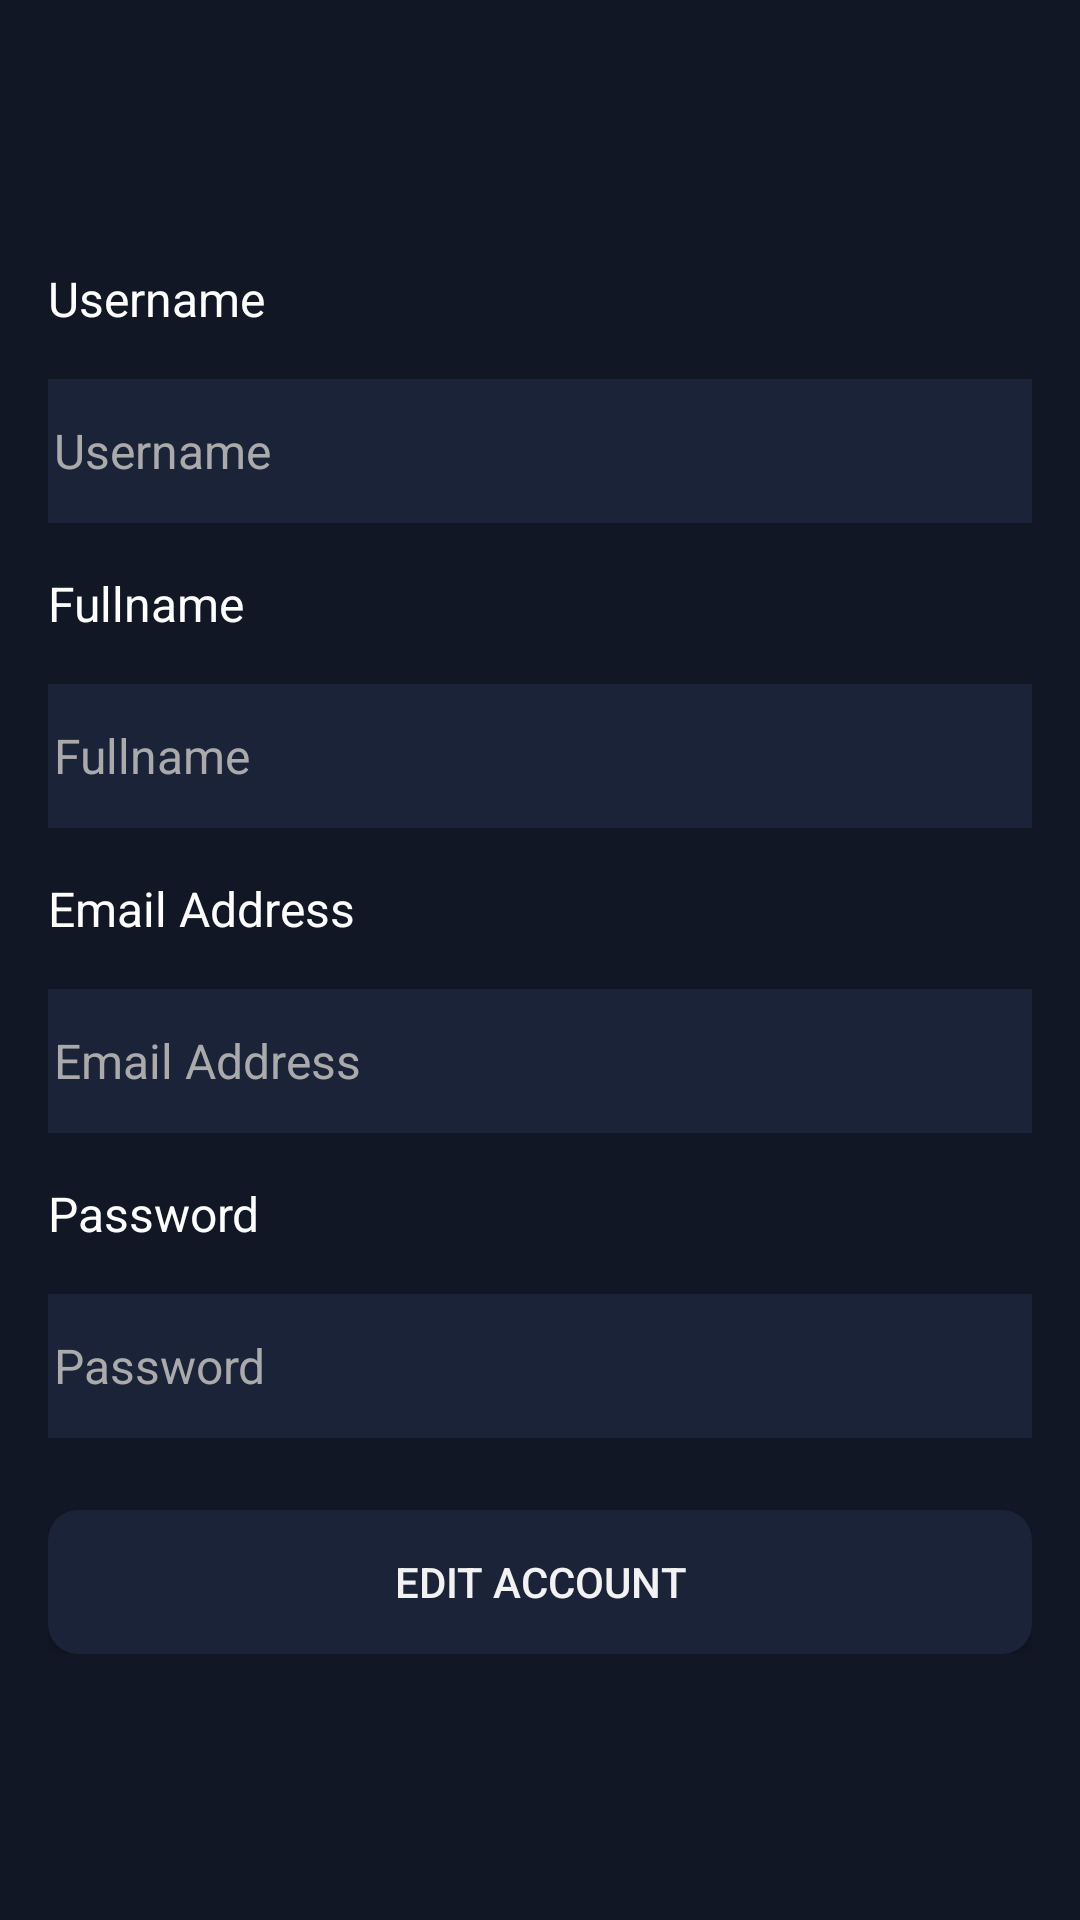

Reconstruct the res/layout file that produces this screen, plus the resources it refers to.
<!-- AndroidManifest.xml: application theme Theme.MovieApps -->
<!-- res/layout/fragment_edit_user.xml -->
<?xml version="1.0" encoding="utf-8"?>
<androidx.constraintlayout.widget.ConstraintLayout xmlns:android="http://schemas.android.com/apk/res/android"
    xmlns:app="http://schemas.android.com/apk/res-auto"
    xmlns:tools="http://schemas.android.com/tools"
    android:id="@+id/frameLayout6"
    android:layout_width="match_parent"
    android:layout_height="match_parent"
    android:background="@color/background_primary"
    tools:context=".EditUserFragment">

    <androidx.constraintlayout.widget.ConstraintLayout
        android:id="@+id/frameLayout2"
        android:layout_width="0dp"
        android:layout_height="wrap_content"
        android:layout_marginStart="16dp"
        android:layout_marginEnd="16dp"
        app:layout_constraintBottom_toBottomOf="parent"
        app:layout_constraintEnd_toEndOf="parent"
        app:layout_constraintStart_toStartOf="parent"
        app:layout_constraintTop_toTopOf="parent">

        <TextView
            android:id="@+id/tv_label_username"
            android:layout_width="0dp"
            android:layout_height="wrap_content"
            android:text="@string/label_username"
            android:textColor="@color/white"
            android:textSize="16sp"
            app:layout_constraintEnd_toEndOf="parent"
            app:layout_constraintStart_toStartOf="parent"
            app:layout_constraintTop_toTopOf="parent" />

        <EditText
            android:id="@+id/input_edit_username"
            android:layout_width="0dp"
            android:layout_height="wrap_content"
            android:layout_marginTop="16dp"
            android:background="@color/background_secondary"
            android:ems="10"
            android:hint="@string/label_username"
            android:importantForAutofill="no"
            android:inputType="text"
            android:minHeight="48dp"
            android:padding="2dp"
            android:textColor="@color/white"
            android:textColorHint="@android:color/darker_gray"
            android:textSize="16sp"
            app:layout_constraintEnd_toEndOf="parent"
            app:layout_constraintStart_toStartOf="parent"
            app:layout_constraintTop_toBottomOf="@+id/tv_label_username"
            tools:ignore="DuplicateSpeakableTextCheck,DuplicateSpeakableTextCheck" />

        <TextView
            android:id="@+id/tv_label_fullname"
            android:layout_width="0dp"
            android:layout_height="wrap_content"
            android:layout_marginTop="16dp"
            android:text="@string/label_fullname"
            android:textColor="@color/white"
            android:textSize="16sp"
            app:layout_constraintEnd_toEndOf="parent"
            app:layout_constraintStart_toStartOf="parent"
            app:layout_constraintTop_toBottomOf="@+id/input_edit_username" />

        <EditText
            android:id="@+id/input_edit_fullname"
            android:layout_width="0dp"
            android:layout_height="wrap_content"
            android:layout_marginTop="16dp"
            android:background="@color/background_secondary"
            android:ems="10"
            android:hint="@string/label_fullname"
            android:importantForAutofill="no"
            android:inputType="text"
            android:minHeight="48dp"
            android:padding="2dp"
            android:textColor="@color/white"
            android:textColorHint="@android:color/darker_gray"
            android:textSize="16sp"
            app:layout_constraintEnd_toEndOf="parent"
            app:layout_constraintStart_toStartOf="parent"
            app:layout_constraintTop_toBottomOf="@+id/tv_label_fullname"
            tools:ignore="DuplicateSpeakableTextCheck,DuplicateSpeakableTextCheck" />

        <TextView
            android:id="@+id/tv_label_email"
            android:layout_width="0dp"
            android:layout_height="wrap_content"
            android:layout_marginTop="16dp"
            android:text="@string/label_email"
            android:textColor="@color/white"
            android:textSize="16sp"
            app:layout_constraintEnd_toEndOf="parent"
            app:layout_constraintStart_toStartOf="parent"
            app:layout_constraintTop_toBottomOf="@+id/input_edit_fullname" />

        <EditText
            android:id="@+id/input_edit_email"
            android:layout_width="0dp"
            android:layout_height="wrap_content"
            android:layout_marginTop="16dp"
            android:background="@color/background_secondary"
            android:ems="10"
            android:hint="@string/label_email"
            android:importantForAutofill="no"
            android:inputType="textEmailAddress"
            android:minHeight="48dp"
            android:padding="2dp"
            android:textColor="@color/white"
            android:textColorHint="@android:color/darker_gray"
            android:textSize="16sp"
            app:layout_constraintEnd_toEndOf="parent"
            app:layout_constraintStart_toStartOf="parent"
            app:layout_constraintTop_toBottomOf="@+id/tv_label_email"
            tools:ignore="DuplicateSpeakableTextCheck,DuplicateSpeakableTextCheck" />

        <TextView
            android:id="@+id/tv_label_password"
            android:layout_width="0dp"
            android:layout_height="wrap_content"
            android:layout_marginTop="16dp"
            android:text="@string/label_password"
            android:textColor="@color/white"
            android:textSize="16sp"
            app:layout_constraintEnd_toEndOf="parent"
            app:layout_constraintHorizontal_bias="0.0"
            app:layout_constraintStart_toStartOf="parent"
            app:layout_constraintTop_toBottomOf="@+id/input_edit_email" />

        <EditText
            android:id="@+id/input_edit_password"
            android:layout_width="0dp"
            android:layout_height="wrap_content"
            android:layout_marginTop="16dp"
            android:background="@color/background_secondary"
            android:ems="10"
            android:hint="@string/label_password"
            android:importantForAutofill="no"
            android:inputType="textPassword"
            android:minHeight="48dp"
            android:padding="2dp"
            android:textColor="@color/white"
            android:textColorHint="@android:color/darker_gray"
            android:textSize="16sp"
            app:layout_constraintEnd_toEndOf="parent"
            app:layout_constraintHorizontal_bias="0.0"
            app:layout_constraintStart_toStartOf="parent"
            app:layout_constraintTop_toBottomOf="@+id/tv_label_password"
            tools:ignore="DuplicateSpeakableTextCheck" />

        <androidx.appcompat.widget.AppCompatButton
            android:id="@+id/btn_edit"
            android:layout_width="0dp"
            android:layout_height="wrap_content"
            android:layout_marginTop="24dp"
            android:background="@drawable/round_full_corner"
            android:minHeight="48dp"
            android:padding="2dp"
            android:text="@string/btn_edit_user"
            android:textColor="@color/text_primary"
            app:itemIconTint="@drawable/item_selector"
            app:itemTextColor="@drawable/item_selector"
            app:layout_constraintEnd_toEndOf="parent"
            app:layout_constraintStart_toStartOf="parent"
            app:layout_constraintTop_toBottomOf="@+id/input_edit_password" />

    </androidx.constraintlayout.widget.ConstraintLayout>

</androidx.constraintlayout.widget.ConstraintLayout>
<!-- resources referenced by this layout -->
<resources>
  <color name="background_primary">#FF121725</color>
  <color name="background_secondary">#FF1B2339</color>
  <color name="text_primary">#FFF2F2F2</color>
  <color name="white">#FFFFFFFF</color>
  <!-- drawable item_selector (drawable) -->
  <?xml version="1.0" encoding="utf-8"?>
  <selector xmlns:android="http://schemas.android.com/apk/res/android">
  
      <item android:state_pressed="true" android:color="@color/action"/>
      <item android:state_checked="true" android:color="@color/action"/>
      <item android:color="@color/text_primary"/>
  
  </selector>
  <!-- drawable round_full_corner (drawable) -->
  <?xml version="1.0" encoding="utf-8"?>
  <selector xmlns:android="http://schemas.android.com/apk/res/android">
      <item android:state_pressed="false">
          <shape android:shape="rectangle">
  
              <solid android:color="@color/background_secondary"/>
              <corners android:radius="10dp"/>
  
          </shape>
      </item>
      <item android:state_pressed="true">
          <shape android:shape="rectangle">
  
              <solid android:color="@color/background_secondary_press"/>
              <corners android:radius="10dp"/>
  
          </shape>
      </item>
  </selector>
  <string name="btn_edit_user">Edit Account</string>
  <string name="label_email">Email Address</string>
  <string name="label_fullname">Fullname</string>
  <string name="label_password">Password</string>
  <string name="label_username">Username</string>
  <style name="Theme.MovieApps" parent="Theme.MaterialComponents.DayNight.DarkActionBar">
          
          <item name="colorPrimary">@color/action</item>
          <item name="colorPrimaryVariant">@color/purple_700</item>
          <item name="colorOnPrimary">@color/white</item>
          
          <item name="colorSecondary">@color/teal_200</item>
          <item name="colorSecondaryVariant">@color/teal_700</item>
          <item name="colorOnSecondary">@color/black</item>
          
          <item name="android:statusBarColor" tools:targetApi="l">?attr/colorPrimaryVariant</item>
          
      </style>
  <color name="action">#FFFC7148</color>
  <color name="background_secondary_press">#FF482e4a</color>
  <color name="purple_700">#FF3700B3</color>
  <color name="teal_200">#FF03DAC5</color>
  <color name="teal_700">#FF018786</color>
  <color name="black">#FF000000</color>
</resources>
